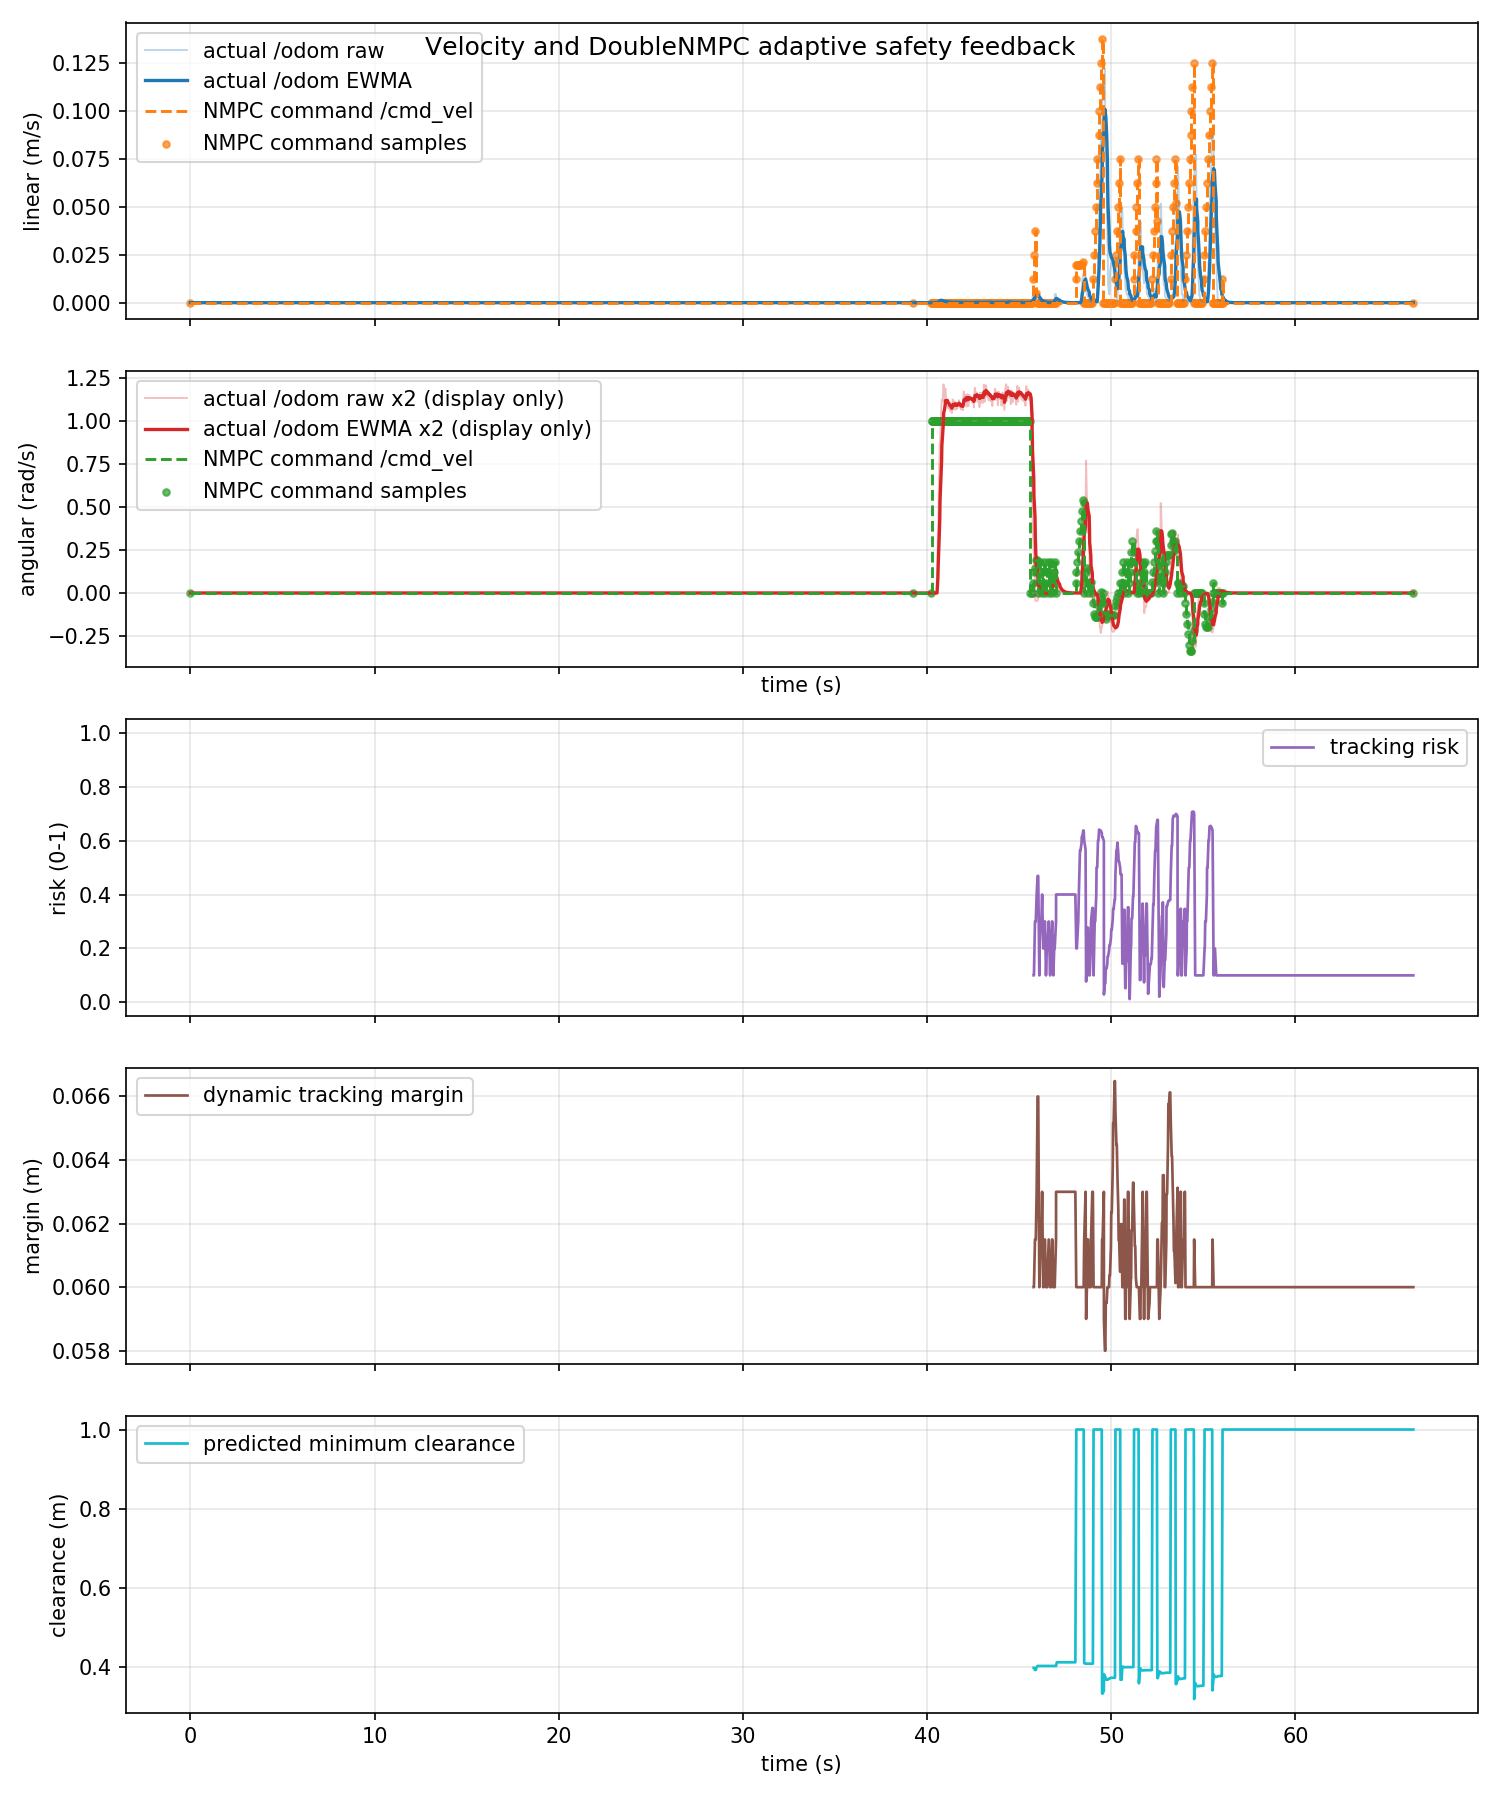

The data file committed next to this chart (first rows):
time_s, actual_linear_mps, actual_angular_radps, command_linear_mps, command_angular_radps, command_linear_abs_mps, command_angular_abs_radps, tracking_risk, dynamic_safe_margin_m, predicted_min_clearance_m
0.0, 0.0, 0.0, 0.0, 0.0, 0.0, 0.0, nan, nan, nan
0.002645, 0.0, 0.0, 0.0, 0.0, 0.0, 0.0, nan, nan, nan
0.02732, 0.0, 0.0, 0.0, 0.0, 0.0, 0.0, nan, nan, nan
0.07955, 0.0, 0.0, 0.0, 0.0, 0.0, 0.0, nan, nan, nan
0.1027, 0.0, 0.0, 0.0, 0.0, 0.0, 0.0, nan, nan, nan
0.1529, 0.0, 0.0, 0.0, 0.0, 0.0, 0.0, nan, nan, nan
0.2027, 0.0, 0.0, 0.0, 0.0, 0.0, 0.0, nan, nan, nan
0.2048, 0.0, 0.0, 0.0, 0.0, 0.0, 0.0, nan, nan, nan
0.2278, 0.0, 0.0, 0.0, 0.0, 0.0, 0.0, nan, nan, nan
0.3003, 0.0, 0.0, 0.0, 0.0, 0.0, 0.0, nan, nan, nan
0.3028, 0.0, 0.0, 0.0, 0.0, 0.0, 0.0, nan, nan, nan
0.372, 0.0, 0.0, 0.0, 0.0, 0.0, 0.0, nan, nan, nan
0.376, 0.0, 0.0, 0.0, 0.0, 0.0, 0.0, nan, nan, nan
0.4027, 0.0, 0.0, 0.0, 0.0, 0.0, 0.0, nan, nan, nan
0.4323, 0.0, 0.0, 0.0, 0.0, 0.0, 0.0, nan, nan, nan
0.5027, 0.0, 0.0, 0.0, 0.0, 0.0, 0.0, nan, nan, nan
0.5111, 0.0, 0.0, 0.0, 0.0, 0.0, 0.0, nan, nan, nan
0.5303, 0.0, 0.0, 0.0, 0.0, 0.0, 0.0, nan, nan, nan
0.5967, 0.0, 0.0, 0.0, 0.0, 0.0, 0.0, nan, nan, nan
0.6026, 0.0, 0.0, 0.0, 0.0, 0.0, 0.0, nan, nan, nan
0.64, 0.0, 0.0, 0.0, 0.0, 0.0, 0.0, nan, nan, nan
0.6794, 0.0, 0.0, 0.0, 0.0, 0.0, 0.0, nan, nan, nan
0.7028, 0.0, 0.0, 0.0, 0.0, 0.0, 0.0, nan, nan, nan
0.7323, 0.0, 0.0, 0.0, 0.0, 0.0, 0.0, nan, nan, nan
0.792, 0.0, 0.0, 0.0, 0.0, 0.0, 0.0, nan, nan, nan
0.8027, 0.0, 0.0, 0.0, 0.0, 0.0, 0.0, nan, nan, nan
0.8726, 0.0, 0.0, 0.0, 0.0, 0.0, 0.0, nan, nan, nan
0.8784, 0.0, 0.0, 0.0, 0.0, 0.0, 0.0, nan, nan, nan
0.9027, 0.0, 0.0, 0.0, 0.0, 0.0, 0.0, nan, nan, nan
0.9353, 0.0, 0.0, 0.0, 0.0, 0.0, 0.0, nan, nan, nan
1.003, 0.0, 0.0, 0.0, 0.0, 0.0, 0.0, nan, nan, nan
1.004, 0.0, 0.0, 0.0, 0.0, 0.0, 0.0, nan, nan, nan
1.029, 0.0, 0.0, 0.0, 0.0, 0.0, 0.0, nan, nan, nan
1.088, 0.0, 0.0, 0.0, 0.0, 0.0, 0.0, nan, nan, nan
1.103, 0.0, 0.0, 0.0, 0.0, 0.0, 0.0, nan, nan, nan
1.137, 0.0, 0.0, 0.0, 0.0, 0.0, 0.0, nan, nan, nan
1.193, 0.0, 0.0, 0.0, 0.0, 0.0, 0.0, nan, nan, nan
1.203, 0.0, 0.0, 0.0, 0.0, 0.0, 0.0, nan, nan, nan
1.228, 0.0, 0.0, 0.0, 0.0, 0.0, 0.0, nan, nan, nan
1.297, 0.0, 0.0, 0.0, 0.0, 0.0, 0.0, nan, nan, nan
1.303, 0.0, 0.0, 0.0, 0.0, 0.0, 0.0, nan, nan, nan
1.352, 0.0, 0.0, 0.0, 0.0, 0.0, 0.0, nan, nan, nan
1.376, 0.0, 0.0, 0.0, 0.0, 0.0, 0.0, nan, nan, nan
1.403, 0.0, 0.0, 0.0, 0.0, 0.0, 0.0, nan, nan, nan
1.428, 0.0, 0.0, 0.0, 0.0, 0.0, 0.0, nan, nan, nan
1.503, 0.0, 0.0, 0.0, 0.0, 0.0, 0.0, nan, nan, nan
1.508, 0.0, 0.0, 0.0, 0.0, 0.0, 0.0, nan, nan, nan
1.588, 0.0, 0.0, 0.0, 0.0, 0.0, 0.0, nan, nan, nan
1.59, 0.0, 0.0, 0.0, 0.0, 0.0, 0.0, nan, nan, nan
1.603, 0.0, 0.0, 0.0, 0.0, 0.0, 0.0, nan, nan, nan
1.664, 0.0, 0.0, 0.0, 0.0, 0.0, 0.0, nan, nan, nan
1.677, 0.0, 0.0, 0.0, 0.0, 0.0, 0.0, nan, nan, nan
1.703, 0.0, 0.0, 0.0, 0.0, 0.0, 0.0, nan, nan, nan
1.744, 0.0, 0.0, 0.0, 0.0, 0.0, 0.0, nan, nan, nan
1.792, 0.0, 0.0, 0.0, 0.0, 0.0, 0.0, nan, nan, nan
1.803, 0.0, 0.0, 0.0, 0.0, 0.0, 0.0, nan, nan, nan
1.827, 0.0, 0.0, 0.0, 0.0, 0.0, 0.0, nan, nan, nan
1.888, 0.0, 0.0, 0.0, 0.0, 0.0, 0.0, nan, nan, nan
1.903, 0.0, 0.0, 0.0, 0.0, 0.0, 0.0, nan, nan, nan
1.944, 0.0, 0.0, 0.0, 0.0, 0.0, 0.0, nan, nan, nan
... 1,933 more rows
